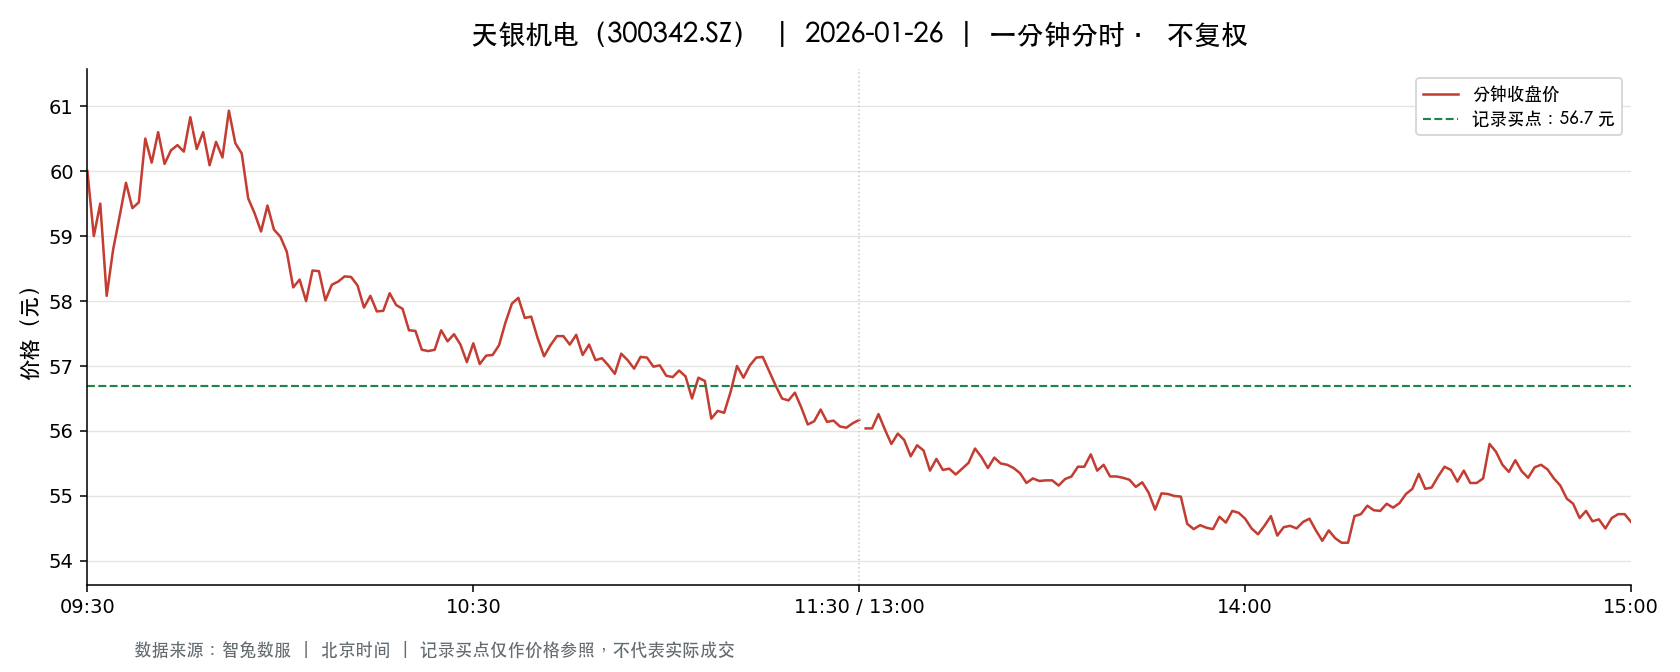

The data file committed next to this chart (first rows):
t, o, h, l, c, v, a, pc, sf
2026-01-26 09:30:00, 60.0, 60.0, 60.0, 60.0, 12743, 76458000, 61.27, 0.0
2026-01-26 09:31:00, 59.99, 60.5, 59.0, 59.0, 31601, 189252825, 60.0, 0.0
2026-01-26 09:32:00, 59.0, 59.51, 58.77, 59.5, 27298, 161382035, 59.0, 0.0
2026-01-26 09:33:00, 59.23, 59.23, 58.0, 58.08, 29838, 174584284, 59.5, 0.0
2026-01-26 09:34:00, 58.08, 58.99, 58.08, 58.79, 16616, 97379709, 58.08, 0.0
2026-01-26 09:35:00, 58.85, 59.3, 58.33, 59.3, 12246, 71949432, 58.79, 0.0
2026-01-26 09:36:00, 59.24, 59.9, 59.18, 59.82, 7706, 45801867, 59.3, 0.0
2026-01-26 09:37:00, 59.87, 59.95, 59.35, 59.43, 13084, 78064826, 59.82, 0.0
2026-01-26 09:38:00, 59.61, 59.61, 59.11, 59.52, 9101, 53974978, 59.43, 0.0
2026-01-26 09:39:00, 59.55, 60.5, 59.55, 60.5, 10611, 63640119, 59.52, 0.0
2026-01-26 09:40:00, 60.5, 60.8, 60.13, 60.13, 10153, 61364906, 60.5, 0.0
2026-01-26 09:41:00, 60.09, 60.62, 60.09, 60.6, 8815, 53220648, 60.13, 0.0
2026-01-26 09:42:00, 60.43, 60.57, 59.88, 60.11, 11134, 67018635, 60.6, 0.0
2026-01-26 09:43:00, 60.0, 60.46, 60.0, 60.32, 8670, 52166996, 60.11, 0.0
2026-01-26 09:44:00, 60.21, 60.4, 60.08, 60.4, 4835, 29123517, 60.32, 0.0
2026-01-26 09:45:00, 60.3, 60.46, 60.0, 60.3, 6995, 42157733, 60.4, 0.0
2026-01-26 09:46:00, 60.45, 61.02, 60.45, 60.83, 10926, 66397295, 60.3, 0.0
2026-01-26 09:47:00, 60.68, 60.7, 60.21, 60.34, 7758, 46947002, 60.83, 0.0
2026-01-26 09:48:00, 60.42, 60.6, 60.29, 60.6, 5442, 32865644, 60.34, 0.0
2026-01-26 09:49:00, 60.67, 60.89, 60.09, 60.09, 4618, 27983008, 60.6, 0.0
2026-01-26 09:50:00, 60.03, 60.55, 60.01, 60.45, 4101, 24740237, 60.09, 0.0
2026-01-26 09:51:00, 60.45, 60.45, 60.15, 60.21, 3924, 23652924, 60.45, 0.0
2026-01-26 09:52:00, 60.24, 60.97, 60.24, 60.93, 4765, 28910581, 60.21, 0.0
2026-01-26 09:53:00, 60.93, 60.93, 60.43, 60.43, 5217, 31718055, 60.93, 0.0
2026-01-26 09:54:00, 60.39, 60.53, 60.25, 60.27, 2936, 17728596, 60.43, 0.0
2026-01-26 09:55:00, 60.27, 60.27, 59.58, 59.58, 5826, 34938019, 60.27, 0.0
2026-01-26 09:56:00, 59.53, 59.53, 59.28, 59.35, 5578, 33131320, 59.58, 0.0
2026-01-26 09:57:00, 59.4, 59.49, 59.07, 59.07, 6299, 37386108, 59.35, 0.0
2026-01-26 09:58:00, 59.04, 59.47, 58.89, 59.47, 7536, 44561220, 59.07, 0.0
2026-01-26 09:59:00, 59.4, 59.41, 59.1, 59.1, 4062, 24088010, 59.47, 0.0
2026-01-26 10:00:00, 59.08, 59.27, 58.92, 58.99, 4660, 27544577, 59.1, 0.0
2026-01-26 10:01:00, 58.91, 59.05, 58.76, 58.76, 4433, 26117995, 58.99, 0.0
2026-01-26 10:02:00, 58.74, 58.76, 58.21, 58.21, 9266, 54153879, 58.76, 0.0
2026-01-26 10:03:00, 58.17, 58.36, 58.12, 58.33, 7389, 43016426, 58.21, 0.0
2026-01-26 10:04:00, 58.37, 58.37, 58.0, 58.0, 6900, 40131188, 58.33, 0.0
2026-01-26 10:05:00, 58.0, 58.7, 58.0, 58.47, 8786, 51203062, 58.0, 0.0
2026-01-26 10:06:00, 58.47, 58.56, 58.37, 58.46, 4985, 29149221, 58.47, 0.0
2026-01-26 10:07:00, 58.46, 58.46, 58.0, 58.01, 8442, 49105752, 58.46, 0.0
2026-01-26 10:08:00, 58.23, 58.27, 58.02, 58.25, 4489, 26087814, 58.01, 0.0
2026-01-26 10:09:00, 58.29, 58.37, 58.29, 58.3, 2870, 16740232, 58.25, 0.0
2026-01-26 10:10:00, 58.31, 58.5, 58.31, 58.38, 2962, 17299395, 58.3, 0.0
2026-01-26 10:11:00, 58.36, 58.47, 58.33, 58.37, 3929, 22935652, 58.38, 0.0
2026-01-26 10:12:00, 58.33, 58.37, 58.2, 58.24, 4392, 25590014, 58.37, 0.0
2026-01-26 10:13:00, 58.21, 58.21, 57.9, 57.9, 5754, 33423081, 58.24, 0.0
2026-01-26 10:14:00, 57.88, 58.36, 57.8, 58.08, 7069, 41069094, 57.9, 0.0
2026-01-26 10:15:00, 58.08, 58.08, 57.84, 57.84, 4251, 24637316, 58.08, 0.0
2026-01-26 10:16:00, 57.84, 58.0, 57.75, 57.85, 4352, 25177783, 57.84, 0.0
2026-01-26 10:17:00, 57.87, 58.28, 57.87, 58.12, 3449, 20060930, 57.85, 0.0
2026-01-26 10:18:00, 58.15, 58.17, 57.94, 57.94, 2566, 14893345, 58.12, 0.0
2026-01-26 10:19:00, 57.96, 57.96, 57.86, 57.88, 3041, 17610354, 57.94, 0.0
2026-01-26 10:20:00, 57.86, 57.86, 57.53, 57.55, 3712, 21427727, 57.88, 0.0
2026-01-26 10:21:00, 57.5, 57.7, 57.4, 57.54, 6662, 38349383, 57.55, 0.0
2026-01-26 10:22:00, 57.53, 57.54, 57.2, 57.25, 5872, 33696158, 57.54, 0.0
2026-01-26 10:23:00, 57.24, 57.38, 57.19, 57.23, 6808, 38973206, 57.25, 0.0
2026-01-26 10:24:00, 57.36, 57.44, 57.25, 57.25, 4206, 24116799, 57.23, 0.0
2026-01-26 10:25:00, 57.27, 57.6, 57.18, 57.55, 4389, 25183228, 57.25, 0.0
2026-01-26 10:26:00, 57.53, 57.54, 57.36, 57.38, 2423, 13925562, 57.55, 0.0
2026-01-26 10:27:00, 57.39, 57.49, 57.32, 57.49, 3124, 17919094, 57.38, 0.0
2026-01-26 10:28:00, 57.5, 57.51, 57.32, 57.33, 2488, 14287797, 57.49, 0.0
2026-01-26 10:29:00, 57.29, 57.29, 57.02, 57.06, 5031, 28736982, 57.33, 0.0
... 181 more rows
